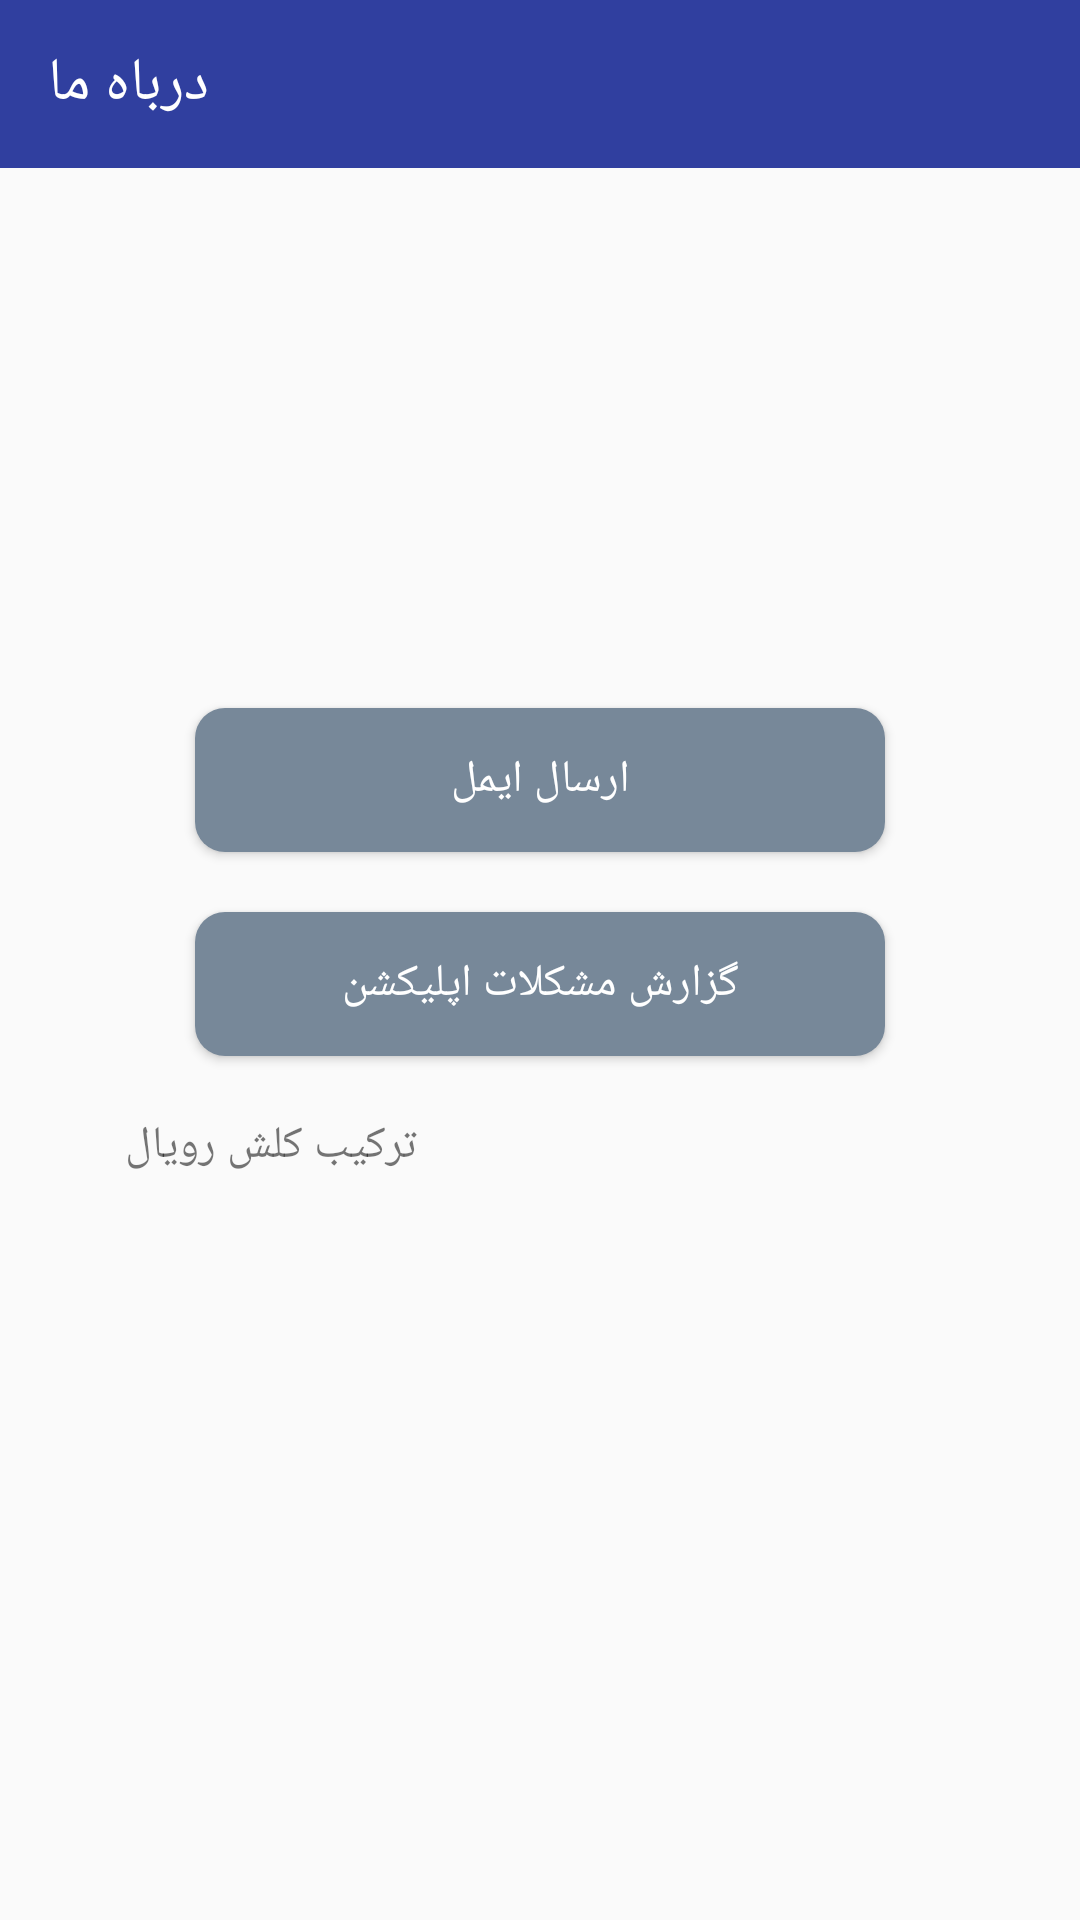

Reconstruct the res/layout file that produces this screen, plus the resources it refers to.
<!-- AndroidManifest.xml: application theme AppTheme -->
<!-- res/layout/activity_main2.xml -->
<?xml version="1.0" encoding="utf-8"?>
<RelativeLayout xmlns:android="http://schemas.android.com/apk/res/android"
    xmlns:app="http://schemas.android.com/apk/res-auto"
    xmlns:tools="http://schemas.android.com/tools"
    android:layout_width="match_parent"
    android:layout_height="match_parent"
    tools:context="koohi.koohi.Main2Activity">

    <android.support.v7.widget.Toolbar
        android:id="@+id/toolbar1"
        android:layout_width="match_parent"
        android:layout_height="56dp"
        android:background="#303F9F">

        <TextView
            android:id="@+id/text"
            android:layout_width="wrap_content"
            android:layout_height="wrap_content"
            android:text="درباه ما"
            android:textColor="#ffffff"
            android:textSize="20dp" />
    </android.support.v7.widget.Toolbar>

    <Button
        android:id="@+id/Button_gmali"
        android:layout_width="230dp"
        android:layout_height="wrap_content"
        android:layout_alignStart="@+id/Button_contact"
        android:layout_below="@+id/toolbar1"
        android:layout_centerHorizontal="true"
        android:layout_marginTop="180dp"
        android:background="@drawable/dirty"
        android:drawableRight="@drawable/ic_email_black_24dp"
        android:text="ارسال ایمل"
        android:textColor="#ffffff"
        android:textSize="15sp" />

    <Button
        android:id="@+id/Button_report"
        android:layout_width="230dp"
        android:layout_height="wrap_content"
        android:layout_below="@+id/Button_gmali"
        android:layout_centerHorizontal="true"
        android:layout_marginTop="20dp"
        android:background="@drawable/dirty"
        android:drawableRight="@drawable/ic_security_black_24dp"
        android:text="گزارش مشکلات اپلیکشن"
        android:textColor="#ffffff"
        android:textSize="15sp" />

    <LinearLayout
        android:id="@+id/LinearLayout_weight"
        android:layout_width="match_parent"
        android:layout_height="wrap_content"
        android:layout_below="@+id/Button_report"
        android:layout_marginTop="5dp">

        <TextView
            android:layout_width="0dp"
            android:layout_height="50dp"
            android:layout_weight=".40"
            android:gravity="center"
            android:text="ترکیب کلش رویال"
            android:textAlignment="center"
            android:textSize="15sp" />

        <TextView
            android:id="@+id/VR_code"
            android:layout_width="0dp"
            android:layout_height="50dp"
            android:layout_weight=".40"
            android:gravity="center"
            android:textAlignment="center"
            android:textSize="15sp" />

    </LinearLayout>

</RelativeLayout>
<!-- resources referenced by this layout -->
<resources>
  <!-- drawable dirty (drawable) -->
  <?xml version="1.0" encoding="utf-8"?>
  <selector xmlns:android="http://schemas.android.com/apk/res/android">
  
      <item>
          <shape>
              <stroke
                  android:width="-5dp"
                  android:color="@color/Lightslategrey">
              </stroke>
              <corners android:radius="10dp">
              </corners>
              <gradient
                  android:startColor="@color/Lightslategrey"
                  android:endColor="@color/Lightslategrey">
              </gradient>
              <padding android:bottom="10dp" android:left="30dp" android:right="30dp" android:top="10dp">
              </padding>
          </shape>
      </item>
  
  </selector>
  <style name="AppTheme" parent="Theme.AppCompat.Light.NoActionBar">
          
          <item name="colorPrimary">#303F9F</item>
          <item name="colorPrimaryDark">#3F51B5</item>
          <item name="colorAccent">@color/colorAccent</item>"
      </style>
  <color name="Lightslategrey">#778899</color>
  <color name="colorAccent">#FF4081</color>
</resources>
